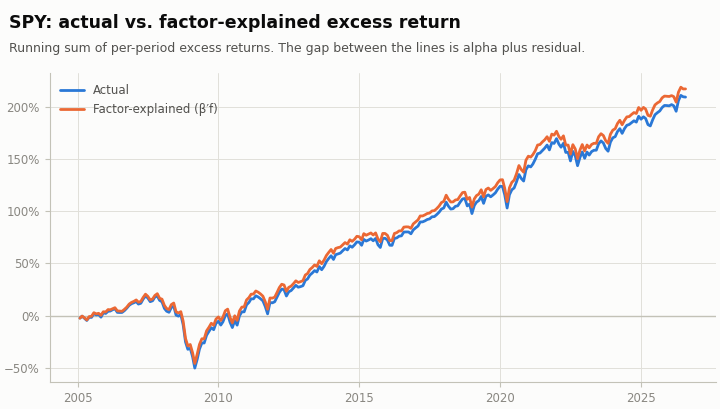

Values plotted in this chart, from the file beside it:
, alpha, Mkt-RF, SMB, HML, RMW, CMA, residual
2005-01-31, -0.0003023, -0.02735, 0.001409, 0.0005129, 0.001272, -0.000319, 0.0007612
2005-02-28, -0.0003023, 0.0187, 0.0003955, 0.0003517, 0.0006133, -3.929701072029215e-05, -0.0004154
2005-03-31, -0.0003023, -0.0192, 0.001743, 0.000508, 0.0002075, 0.0003098, -0.003661
2005-04-30, -0.0003023, -0.02586, 0.004931, 2.1981799853426112e-05, 0.0004645, -0.0001826, 9.403331058626188e-05
2005-05-31, -0.0003023, 0.03631, -0.003411, -0.000149, -0.000469, 6.0101310513387985e-05, -0.00221
2005-06-30, -0.0003023, 0.005769, -0.003979, 0.0006985, 0.0004059, -0.000104, -0.003273
2005-07-31, -0.0003023, 0.03899, -0.003423, -0.0001905, -0.0005367, -0.0001826, 0.001505
2005-08-31, -0.0003023, -0.01194, 0.001162, 0.0003273, -0.0008839, 8.784037690418245e-05, -0.0008288
2005-09-30, -0.0003023, 0.004775, 0.0003831, 0.0001905, 0.0001173, -0.000141, 0.0001036
2005-10-31, -0.0003023, -0.02029, 0.001854, 0.000105, -0.0003157, -0.0002913, -0.007109
2005-11-30, -0.0003023, 0.03591, -0.001112, -0.0002906, -0.0003563, -0.000252, 0.007258
2005-12-31, -0.0003023, -0.002387, 0.000309, 3.663633308904352e-05, 8.11763645504306e-05, 4.623177731799076e-05, -0.002897
2006-01-31, -0.0003023, 0.03014, -0.007205, 0.0002418, -0.0002976, -8.090561030648382e-05, -0.001981
2006-02-28, -0.0003023, -0.002984, 0.0005685, -7.571508838402327e-05, -0.0002435, 0.0004577, 0.004905
2006-03-31, -0.0003023, 0.01462, -0.004128, 0.000149, 1.3529394091738433e-05, -0.0001017, 0.002551
2006-04-30, -0.0003023, 0.007261, 0.0009763, 0.000552, 0.0007847, -3.0050655256693992e-05, -0.0002104
2006-05-31, -0.0003023, -0.03541, 0.003584, 0.0005813, 0.0003924, 0.0003537, -0.003618
2006-06-30, -0.0003023, -0.003382, 0.0002966, 0.0002076, 0.0005953, -3.0050655256693992e-05, 0.001223
2006-07-31, -0.0003023, -0.007659, 0.004449, 0.0006399, 0.0007306, 0.0001942, 0.002427
2006-08-31, -0.0003023, 0.02019, -0.0005561, -0.0004763, -0.0008163, 0.0004854, -0.0009048
2006-09-30, -0.0003023, 0.0183, 0.001718, 1.7096955441553647e-05, 0.0003518, 0.0001063, 0.002708
2006-10-31, -0.0003023, 0.03203, -0.002435, -8.059993279589575e-05, -5.4117576366953734e-05, 7.397084370878522e-05, -0.001815
2006-11-30, -0.0003023, 0.01691, -0.0007662, 7.3272666178087035e-06, 9.019596061158957e-05, -0.0001872, -6.65372663440876e-05
2006-12-31, -0.0003023, 0.008455, 0.001001, 0.0006717, -0.0002931, 0.0004346, -0.0005953
2007-01-31, -0.0003023, 0.01373, -2.471724289220322e-05, -0.0001661, 8.568616258101009e-05, 8.321719917238337e-05, -0.002762
2007-02-28, -0.0003023, -0.0195, -0.001644, -2.1981799853426112e-05, -0.0002345, -0.0001479, -0.001571
2007-03-31, -0.0003023, 0.007062, -0.000173, -0.0002174, 0.000248, -0.0001549, 0.0008263
2007-04-30, -0.0003023, 0.03471, 0.002571, -0.0003517, 0.0005322, 0.0002335, 0.002498
2007-05-31, -0.0003023, 0.03223, -0.0004078, -0.0001417, 0.0006629, -0.0002866, -0.001933
2007-06-30, -0.0003023, -0.0195, -0.0008651, -0.000254, 0.000221, 1.3869533195397226e-05, 0.002062
2007-07-31, -0.0003023, -0.037, 0.003794, -0.0009061, 0.0001218, -0.0002681, -0.0007468
2007-08-31, -0.0003023, 0.00935, 0.0004202, -0.0004616, -0.0005682, -0.0001318, 0.000326
2007-09-30, -0.0003023, 0.03203, 0.003028, -0.0005202, -0.000221, -0.0006819, 0.002183
2007-10-31, -0.0003023, 0.01781, 6.179310723050805e-05, -0.0006888, -0.0001443, 1.3869533195397226e-05, -0.006379
2007-11-30, -0.0003023, -0.04775, 0.003596, -0.0002662, 0.0007937, -8.321719917238337e-05, 0.001875
2007-12-31, -0.0003023, -0.008654, -0.0002348, -0.0001172, 0.0004014, -0.0002473, -0.004807
2008-01-31, -0.0003023, -0.06286, 0.0007292, 0.0009819, 0.0009471, 0.0004785, -0.00253
2008-02-29, -0.0003023, -0.03074, 0.0007662, -0.0001734, 0.0004825, -0.0002265, 0.003047
2008-03-31, -0.0003023, -0.00935, -0.000791, 8.304235500183199e-05, 0.0003924, 0.0001086, -0.0007832
2008-04-30, -0.0003023, 0.04586, 0.001483, -0.0002418, 0.0008298, -0.0005941, -0.001168
2008-05-31, -0.0003023, 0.0186, -0.00372, -0.0003835, 0.0004239, 3.236224412259354e-05, -0.001335
2008-06-30, -0.0003023, -0.08385, -0.001434, -0.0006082, 0.002241, -0.0001595, -0.001161
2008-07-31, -0.0003023, -0.00746, -0.00461, 0.001273, -0.0006314, 0.0002288, 0.001016
2008-08-31, -0.0003023, 0.01522, -0.004041, 0.0003688, 0.0008208, 0.0001549, 0.001934
2008-09-30, -0.0003023, -0.093, -0.0004573, 0.00138, 0.001006, 0.0003976, -0.004692
2008-10-31, -0.0003023, -0.1711, 0.003757, -0.0004689, 0.001231, 0.0003375, 0.0005464
2008-11-30, -0.0003023, -0.07699, 0.004906, -0.001517, 0.002097, 0.000564, 0.001335
2008-12-31, -0.0003023, 0.01761, -0.004078, 4.88484441187247e-06, 4.960777833637426e-05, -0.0003606, -0.003122
2009-01-31, -0.0003023, -0.08047, 0.00262, -0.002689, 0.0001443, -0.0002866, -0.00113
2009-02-28, -0.0003023, -0.1009, 0.001446, -0.00161, 0.0004735, -0.0001387, -0.006555
2009-03-31, -0.0003023, 0.08962, -0.0007539, 0.0008475, -0.001159, -0.0004716, -0.004673
2009-04-30, -0.0003023, 0.1012, -0.00875, 0.001312, 0.0005953, 7.628243257468476e-05, 0.005154
2009-05-31, -0.0003023, 0.05172, 0.002805, 0.000105, -0.0004239, -0.0004623, 0.005008
2009-06-30, -0.0003023, 0.004178, -0.002818, -0.000679, -0.0006269, -8.321719917238337e-05, -0.000424
2009-07-31, -0.0003023, 0.07699, -0.002842, 0.001194, -0.0001173, 0.000712, -0.001128
2009-08-31, -0.0003023, 0.03312, 0.0001236, 0.001856, -0.001285, 0.0007582, 0.002566
2009-09-30, -0.0003023, 0.04058, -0.003362, 0.0002809, 0.0005186, 7.85940214405843e-05, -0.002441
2009-10-31, -0.0003023, -0.02536, 0.005994, -0.001018, 0.001903, -0.0003421, -9.507218038464632e-05
2009-11-30, -0.0003023, 0.0555, 0.003411, -8.059993279589575e-05, 0.0004059, 0.0, 0.002669
2009-12-31, -0.0003023, 0.02725, -0.007588, -2.6866644265298585e-05, 0.0003202, -1.3869533195397226e-05, -0.0006428
... 199 more rows
